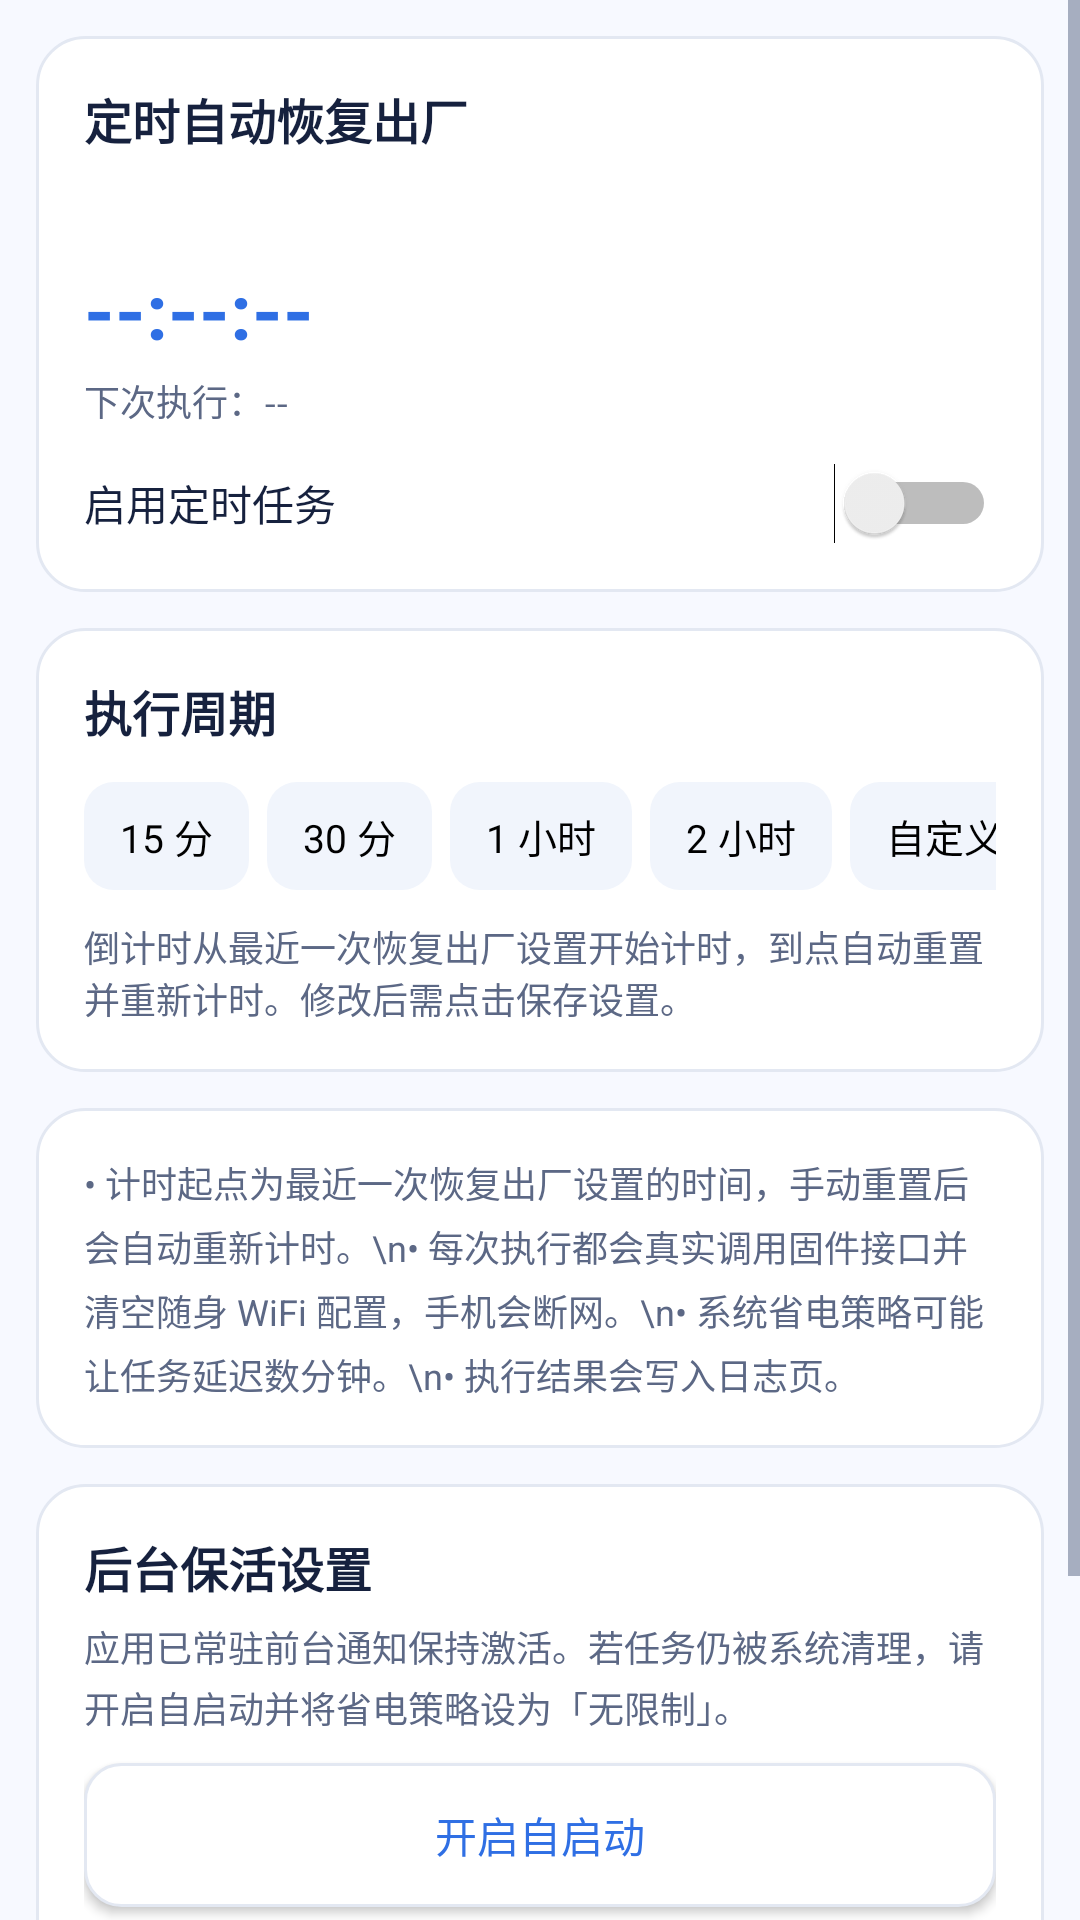

The Android layout XML behind this screen, and the referenced resources:
<!-- AndroidManifest.xml: application theme AppTheme -->
<!-- res/layout/page_automation.xml -->
<?xml version="1.0" encoding="utf-8"?>
<ScrollView xmlns:android="http://schemas.android.com/apk/res/android"
    android:layout_width="match_parent"
    android:layout_height="match_parent">

    <LinearLayout
        android:layout_width="match_parent"
        android:layout_height="wrap_content"
        android:orientation="vertical"
        android:padding="12dp">

        <LinearLayout
            android:layout_width="match_parent"
            android:layout_height="wrap_content"
            android:layout_marginBottom="12dp"
            android:background="@drawable/bg_card"
            android:orientation="vertical"
            android:padding="16dp">

            <TextView
                style="@style/CardTitle"
                android:layout_width="match_parent"
                android:layout_height="wrap_content"
                android:text="定时自动恢复出厂" />

            <TextView
                android:id="@+id/text_schedule_status"
                style="@style/CardHint"
                android:layout_width="match_parent"
                android:layout_height="wrap_content"
                android:layout_marginTop="6dp" />

            <TextView
                android:id="@+id/text_countdown"
                android:layout_width="match_parent"
                android:layout_height="wrap_content"
                android:layout_marginTop="12dp"
                android:text="--:--:--"
                android:textColor="@color/primary"
                android:textSize="26sp"
                android:textStyle="bold" />

            <TextView
                android:id="@+id/text_next_absolute"
                style="@style/CardHint"
                android:layout_width="match_parent"
                android:layout_height="wrap_content"
                android:layout_marginTop="4dp"
                android:text="下次执行：--" />

            <Switch
                android:id="@+id/switch_enabled"
                android:layout_width="match_parent"
                android:layout_height="wrap_content"
                android:layout_marginTop="12dp"
                android:text="启用定时任务"
                android:textColor="@color/text_primary"
                android:textSize="14sp" />
        </LinearLayout>

        <LinearLayout
            android:layout_width="match_parent"
            android:layout_height="wrap_content"
            android:layout_marginBottom="12dp"
            android:background="@drawable/bg_card"
            android:orientation="vertical"
            android:padding="16dp">

            <TextView
                style="@style/CardTitle"
                android:layout_width="match_parent"
                android:layout_height="wrap_content"
                android:text="执行周期" />

            <HorizontalScrollView
                android:layout_width="match_parent"
                android:layout_height="wrap_content"
                android:layout_marginTop="12dp"
                android:scrollbars="none">

                <RadioGroup
                    android:id="@+id/chip_group"
                    android:layout_width="wrap_content"
                    android:layout_height="wrap_content"
                    android:orientation="horizontal">

                <RadioButton
                    android:id="@+id/chip_15"
                    android:layout_width="wrap_content"
                    android:layout_height="36dp"
                    android:layout_marginEnd="6dp"
                    android:background="@drawable/bg_chip"
                    android:button="@null"
                    android:paddingStart="12dp"
                    android:paddingEnd="12dp"
                    android:text="15 分"
                    android:textAllCaps="false"
                    android:textColor="@color/chip_text_color"
                    android:textSize="13sp" />

                <RadioButton
                    android:id="@+id/chip_30"
                    android:layout_width="wrap_content"
                    android:layout_height="36dp"
                    android:layout_marginEnd="6dp"
                    android:background="@drawable/bg_chip"
                    android:button="@null"
                    android:paddingStart="12dp"
                    android:paddingEnd="12dp"
                    android:text="30 分"
                    android:textAllCaps="false"
                    android:textColor="@color/chip_text_color"
                    android:textSize="13sp" />

                <RadioButton
                    android:id="@+id/chip_60"
                    android:layout_width="wrap_content"
                    android:layout_height="36dp"
                    android:layout_marginEnd="6dp"
                    android:background="@drawable/bg_chip"
                    android:button="@null"
                    android:paddingStart="12dp"
                    android:paddingEnd="12dp"
                    android:text="1 小时"
                    android:textAllCaps="false"
                    android:textColor="@color/chip_text_color"
                    android:textSize="13sp" />

                <RadioButton
                    android:id="@+id/chip_120"
                    android:layout_width="wrap_content"
                    android:layout_height="36dp"
                    android:layout_marginEnd="6dp"
                    android:background="@drawable/bg_chip"
                    android:button="@null"
                    android:paddingStart="12dp"
                    android:paddingEnd="12dp"
                    android:text="2 小时"
                    android:textAllCaps="false"
                    android:textColor="@color/chip_text_color"
                    android:textSize="13sp" />

                <RadioButton
                    android:id="@+id/chip_custom"
                    android:layout_width="wrap_content"
                    android:layout_height="36dp"
                    android:background="@drawable/bg_chip"
                    android:button="@null"
                    android:paddingStart="12dp"
                    android:paddingEnd="12dp"
                    android:text="自定义"
                    android:textAllCaps="false"
                    android:textColor="@color/chip_text_color"
                    android:textSize="13sp" />
                </RadioGroup>
            </HorizontalScrollView>

            <TextView
                style="@style/CardHint"
                android:layout_width="match_parent"
                android:layout_height="wrap_content"
                android:layout_marginTop="10dp"
                android:text="倒计时从最近一次恢复出厂设置开始计时，到点自动重置并重新计时。修改后需点击保存设置。" />
        </LinearLayout>

        <LinearLayout
            android:layout_width="match_parent"
            android:layout_height="wrap_content"
            android:layout_marginBottom="12dp"
            android:background="@drawable/bg_card"
            android:orientation="vertical"
            android:padding="16dp">

            <TextView
                style="@style/CardHint"
                android:layout_width="match_parent"
                android:layout_height="wrap_content"
                android:lineSpacingExtra="4dp"
                android:text="• 计时起点为最近一次恢复出厂设置的时间，手动重置后会自动重新计时。\n• 每次执行都会真实调用固件接口并清空随身 WiFi 配置，手机会断网。\n• 系统省电策略可能让任务延迟数分钟。\n• 执行结果会写入日志页。" />
        </LinearLayout>

        <LinearLayout
            android:layout_width="match_parent"
            android:layout_height="wrap_content"
            android:layout_marginBottom="12dp"
            android:background="@drawable/bg_card"
            android:orientation="vertical"
            android:padding="16dp">

            <TextView
                style="@style/CardTitle"
                android:layout_width="match_parent"
                android:layout_height="wrap_content"
                android:text="后台保活设置" />

            <TextView
                style="@style/CardHint"
                android:layout_width="match_parent"
                android:layout_height="wrap_content"
                android:layout_marginTop="6dp"
                android:lineSpacingExtra="3dp"
                android:text="应用已常驻前台通知保持激活。若任务仍被系统清理，请开启自启动并将省电策略设为「无限制」。" />

            <Button
                android:id="@+id/btn_autostart"
                android:layout_width="match_parent"
                android:layout_height="wrap_content"
                android:layout_marginTop="10dp"
                android:background="@drawable/bg_button_ghost"
                android:text="开启自启动"
                android:textAllCaps="false"
                android:textColor="@color/primary"
                android:textSize="14sp" />

            <Button
                android:id="@+id/btn_battery"
                android:layout_width="match_parent"
                android:layout_height="wrap_content"
                android:layout_marginTop="8dp"
                android:background="@drawable/bg_button_ghost"
                android:text="设置省电策略"
                android:textAllCaps="false"
                android:textColor="@color/primary"
                android:textSize="14sp" />
        </LinearLayout>

        <Button
            android:id="@+id/btn_save"
            android:layout_width="match_parent"
            android:layout_height="wrap_content"
            android:background="@drawable/bg_button"
            android:text="保存设置"
            android:textAllCaps="false"
            android:textColor="#FFFFFFFF" />
    </LinearLayout>
</ScrollView>
<!-- resources referenced by this layout -->
<resources>
  <color name="primary">#2F6FE4</color>
  <color name="text_primary">#16213E</color>
  <!-- drawable bg_button (drawable) -->
  <?xml version="1.0" encoding="utf-8"?>
  <selector xmlns:android="http://schemas.android.com/apk/res/android">
      <item android:state_pressed="true">
          <shape android:shape="rectangle">
              <solid android:color="#255FBF" />
              <corners android:radius="12dp" />
          </shape>
      </item>
      <item>
          <shape android:shape="rectangle">
              <solid android:color="@color/primary" />
              <corners android:radius="12dp" />
          </shape>
      </item>
  </selector>
  <!-- drawable bg_button_ghost (drawable) -->
  <?xml version="1.0" encoding="utf-8"?>
  <selector xmlns:android="http://schemas.android.com/apk/res/android">
      <item android:state_pressed="true">
          <shape android:shape="rectangle">
              <solid android:color="@color/surface_bg" />
              <corners android:radius="12dp" />
          </shape>
      </item>
      <item>
          <shape android:shape="rectangle">
              <solid android:color="@color/card_bg" />
              <corners android:radius="12dp" />
              <stroke android:width="1dp" android:color="@color/divider" />
          </shape>
      </item>
  </selector>
  <!-- drawable bg_card (drawable) -->
  <?xml version="1.0" encoding="utf-8"?>
  <shape xmlns:android="http://schemas.android.com/apk/res/android" android:shape="rectangle">
      <solid android:color="@color/card_bg" />
      <stroke android:width="1dp" android:color="@color/divider" />
      <corners android:radius="16dp" />
  </shape>
  <!-- drawable bg_chip (drawable) -->
  <?xml version="1.0" encoding="utf-8"?>
  <selector xmlns:android="http://schemas.android.com/apk/res/android">
      <item android:state_checked="true">
          <shape android:shape="rectangle">
              <solid android:color="@color/primary" />
              <corners android:radius="10dp" />
          </shape>
      </item>
      <item android:state_pressed="true">
          <shape android:shape="rectangle">
              <solid android:color="@color/surface_bg" />
              <corners android:radius="10dp" />
          </shape>
      </item>
      <item>
          <shape android:shape="rectangle">
              <solid android:color="@color/surface_bg" />
              <corners android:radius="10dp" />
          </shape>
      </item>
  </selector>
  <style name="CardHint">
          <item name="android:textColor">@color/text_muted</item>
          <item name="android:textSize">12sp</item>
      </style>
  <style name="CardTitle">
          <item name="android:textColor">@color/text_primary</item>
          <item name="android:textStyle">bold</item>
          <item name="android:textSize">16sp</item>
      </style>
  <style name="AppTheme" parent="@android:style/Theme.Material.Light.NoActionBar">
          <item name="android:windowBackground">@color/window_bg</item>
          <item name="android:colorAccent">@color/primary</item>
          <item name="android:colorControlActivated">@color/primary</item>
          <item name="android:textColorPrimary">@color/text_primary</item>
          <item name="android:textColorSecondary">@color/text_muted</item>
      </style>
  <color name="surface_bg">#F1F5FC</color>
  <color name="card_bg">#FFFFFF</color>
  <color name="divider">#E3E8F2</color>
  <color name="text_muted">#5C6885</color>
  <color name="window_bg">#F7F9FF</color>
</resources>
